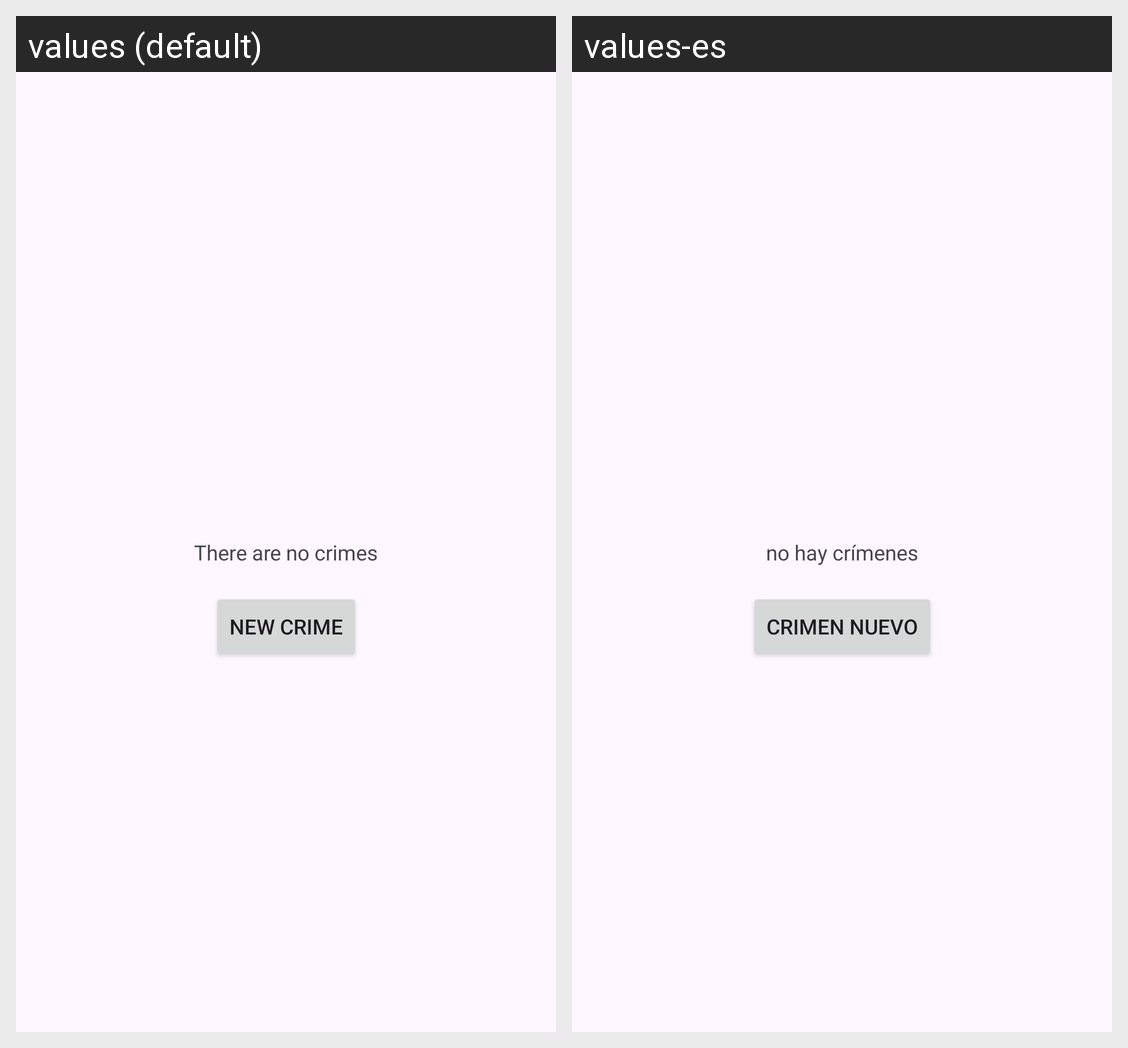

Strings drawn on this Android screen and how each of the app's shown locales translates them:
Android screen res/layout/fragment_crime_list.xml rendered under 2 locales, left to right: values (default), values-es. Device: Nexus 5 (rendered at 1080×1920; each locale shown at half size, 540×960, under a caption strip naming it); theme Theme.CriminalIntent.
Strings drawn on this screen, with the default value and each locale's value (text and hints the layout hard-codes, and strings that could not be matched under every locale, appear in the picture but are not listed):

no_crimes
  values: There are no crimes
  values-es: no hay crímenes

new_crime
  values: New Crime
  values-es: Crimen Nuevo
